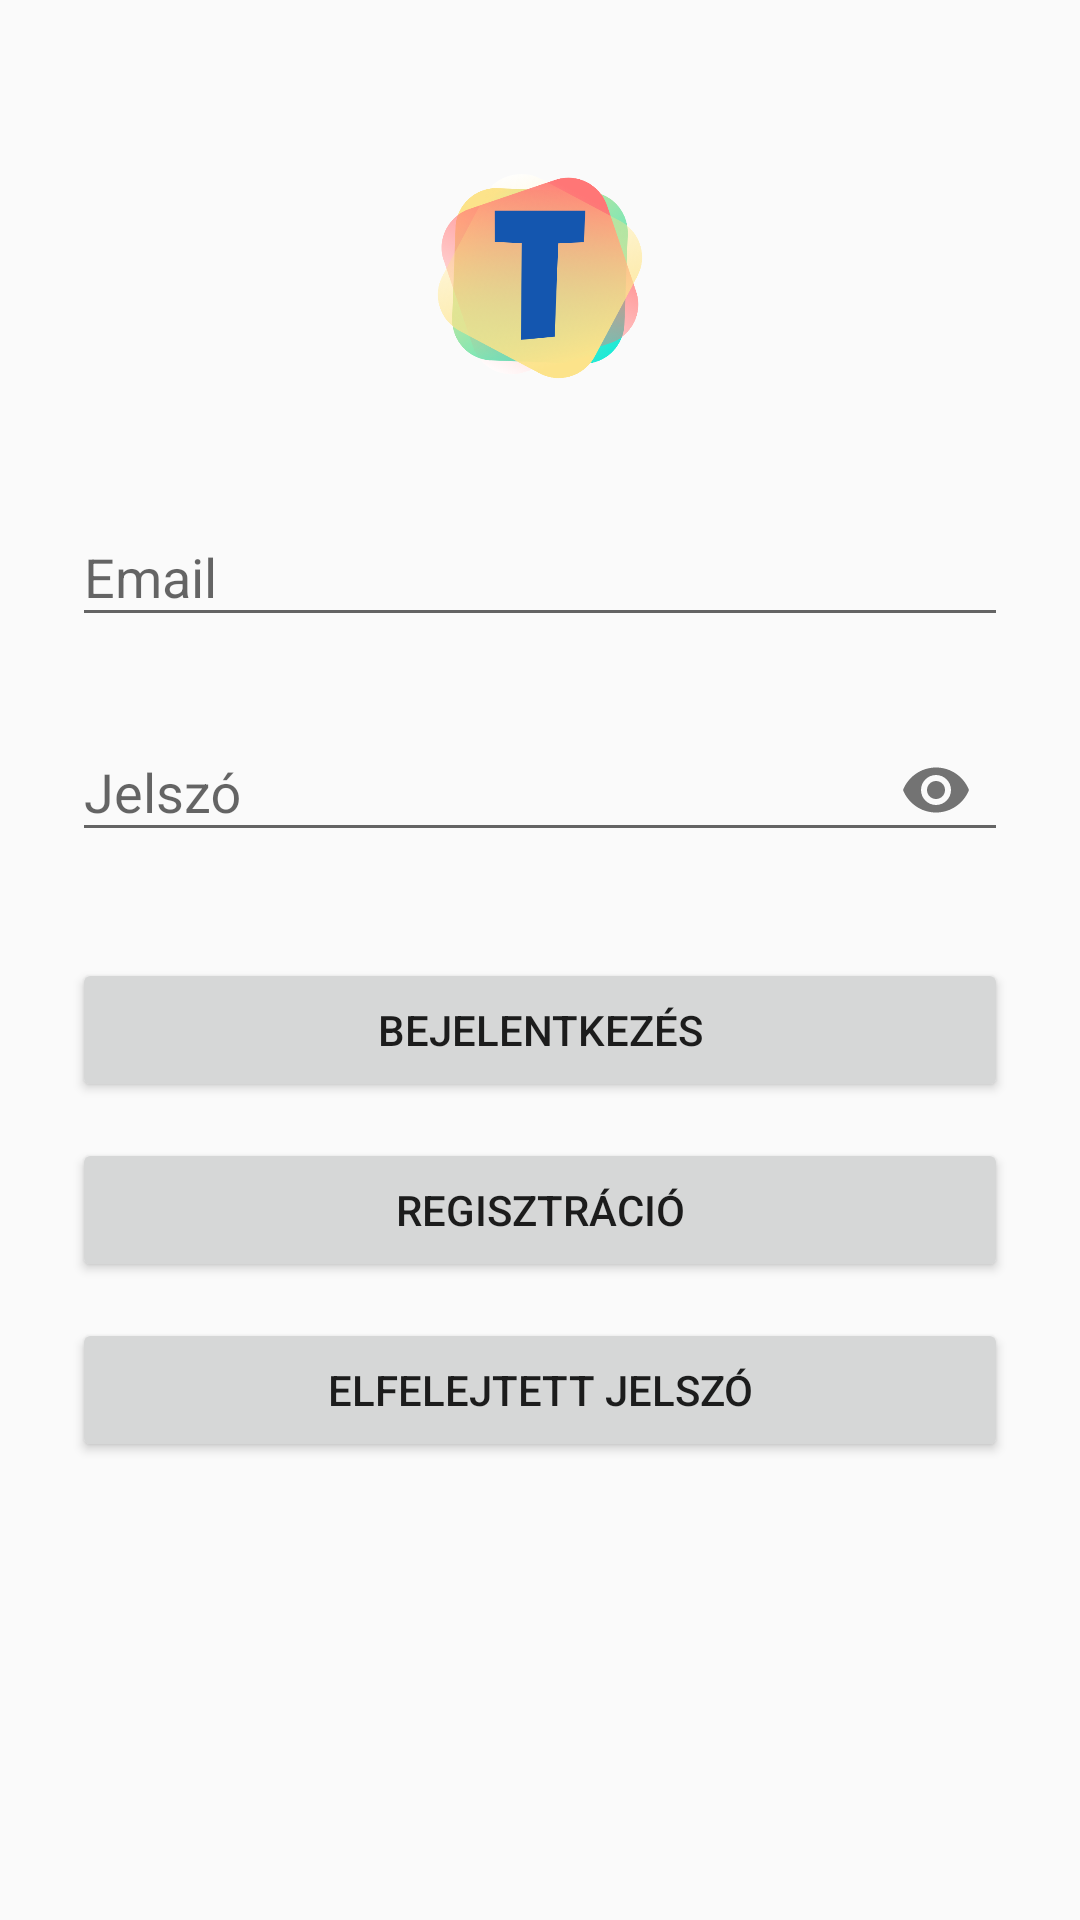

Produce the Android XML layout that renders to this screen, including the resource entries it uses.
<!-- AndroidManifest.xml: application theme Theme.Tanulotars -->
<!-- res/layout/activity_login.xml -->
<?xml version="1.0" encoding="utf-8"?>
<ScrollView xmlns:android="http://schemas.android.com/apk/res/android"
    xmlns:app="http://schemas.android.com/apk/res-auto"
    android:layout_width="match_parent"
    android:layout_height="match_parent"
    android:id="@+id/loginActivityRoot"
    android:fitsSystemWindows="true">

    <LinearLayout
        android:layout_width="match_parent"
        android:layout_height="wrap_content"
        android:orientation="vertical"
        android:paddingLeft="24dp"
        android:paddingRight="24dp"
        android:paddingTop="56dp">

        <ImageView
            android:layout_width="wrap_content"
            android:layout_height="72dp"
            android:layout_gravity="center_horizontal"
            android:layout_marginBottom="24dp"
            android:src="@drawable/logo" />

        <com.google.android.material.textfield.TextInputLayout
            android:layout_width="match_parent"
            android:layout_height="wrap_content"
            android:layout_marginBottom="8dp"
            android:layout_marginTop="8dp">

            <EditText
                android:id="@+id/etEmail"
                android:layout_width="match_parent"
                android:layout_height="wrap_content"
                android:hint="Email"

                android:inputType="textEmailAddress"
                />

        </com.google.android.material.textfield.TextInputLayout>

        <com.google.android.material.textfield.TextInputLayout
            android:layout_width="match_parent"
            android:layout_height="wrap_content"
            android:layout_marginBottom="8dp"
            android:layout_marginTop="8dp"
            app:endIconMode="password_toggle">

            <EditText
                android:id="@+id/etPassword"
                android:layout_width="match_parent"
                android:layout_height="wrap_content"
                android:hint="@string/password"
                android:inputType="textPassword"
                />

        </com.google.android.material.textfield.TextInputLayout>
        <Button
            android:id="@+id/btnResendVerificationEmail"
            android:layout_width="match_parent"
            android:layout_marginBottom="12dp"
            android:layout_marginTop="24dp"
            android:layout_height="wrap_content"
            android:background="@color/LightBlue"
            android:visibility="gone"
            android:padding="12dp"
            android:text="Email újraküldés" />

        <Button
            android:id="@+id/btnLogin"
            android:layout_width="match_parent"
            android:layout_height="wrap_content"
            android:layout_marginBottom="12dp"
            android:layout_marginTop="24dp"
            android:padding="12dp"
            android:text="@string/login" />




        <Button
            android:id="@+id/btnRegister"
            android:layout_width="match_parent"
            android:layout_gravity="end"
            android:layout_height="wrap_content"
            android:layout_marginBottom="12dp"
            android:layout_marginTop="0dp"
            android:padding="12dp"
            android:text="@string/register" />

        <Button
            android:id="@+id/btnForgotPassword"
            android:layout_width="match_parent"
            android:layout_marginBottom="12dp"
            android:layout_marginTop="0dp"
            android:layout_gravity="end"
            android:layout_height="wrap_content"
            android:padding="12dp"
            android:text="Elfelejtett jelszó" />

    </LinearLayout>

</ScrollView>
<!-- resources referenced by this layout -->
<resources>
  <color name="LightBlue">#ADD8E6</color>
  <!-- drawable logo: png bitmap (drawable, 162426 bytes) -->
  <string name="login">Bejelentkezés</string>
  <string name="password">Jelszó</string>
  <string name="register">Regisztráció</string>
  <style name="Theme.Tanulotars" parent="Theme.MaterialComponents.Light.NoActionBar.Bridge">
          
          <item name="colorPrimary">@color/orange</item>
          <item name="colorPrimaryVariant">@color/orange</item>
          <item name="colorOnPrimary">@color/white</item>
          <item name="colorPrimaryDark">@color/black</item>
          
          <item name="colorSecondary">@color/blue</item>
          <item name="colorSecondaryVariant">@color/blue</item>
          <item name="colorOnSecondary">@color/black</item>
          
  
          
          <item name="buttonStyle">@style/buttonCustomStyle</item>
          <item name="imageButtonStyle">@style/imageViewCustom</item>
      </style>
  <color name="orange">#ff9a2f</color>
  <color name="white">#FFFFFFFF</color>
  <color name="black">#FF000000</color>
  <color name="blue">#2F94FF</color>
  <style name="buttonCustomStyle" parent="Widget.AppCompat.Button">
          <item name="backgroundColor">@color/buttonGrey</item>
      </style>
  <style name="imageViewCustom" parent="Widget.AppCompat.ImageButton">
          <item name="android:layout_margin">200dp</item>
      </style>
  <color name="buttonGrey">#8C9A98</color>
</resources>
